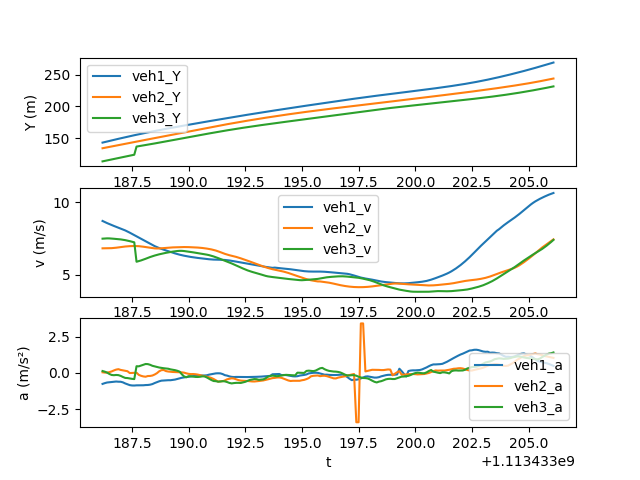

The file beside this chart, header and first rows:
t, veh_ID1, Y1, v1, a1, Following1, veh_ID2, Y2, v2, a2, Following2, veh_ID3, Y3, v3, a3
1113433186, 44.0, 143.4, 8.707, -0.764, 55.0, 55.0, 134.6, 6.818, 0.03811, 59.0, 59.0, 114, 7.485, 0.1257
1113433186, 44.0, 144.2, 8.631, -0.711, 55.0, 55.0, 135.2, 6.82, 0.01811, 59.0, 59.0, 114.8, 7.499, 0.08064
1113433186, 44.0, 145.1, 8.56, -0.6673, 55.0, 55.0, 135.9, 6.822, 0.01701, 59.0, 59.0, 115.5, 7.506, 0.01744
1113433186, 44.0, 146, 8.493, -0.6502, 55.0, 55.0, 136.6, 6.824, 0.04964, 59.0, 59.0, 116.3, 7.503, -0.07592
1113433187, 44.0, 146.8, 8.428, -0.6342, 55.0, 55.0, 137.3, 6.83, 0.09709, 59.0, 59.0, 117, 7.493, -0.1462
1113433187, 44.0, 147.6, 8.364, -0.6193, 55.0, 55.0, 138, 6.842, 0.1657, 59.0, 59.0, 117.8, 7.479, -0.162
1113433187, 44.0, 148.5, 8.302, -0.5997, 55.0, 55.0, 138.7, 6.86, 0.2242, 59.0, 59.0, 118.5, 7.464, -0.1463
1113433187, 44.0, 149.3, 8.242, -0.6126, 55.0, 55.0, 139.3, 6.882, 0.2531, 59.0, 59.0, 119.2, 7.45, -0.1574
1113433187, 44.0, 150.1, 8.183, -0.6158, 55.0, 55.0, 140, 6.904, 0.2026, 59.0, 59.0, 120, 7.434, -0.2103
1113433187, 44.0, 150.9, 8.122, -0.6576, 55.0, 55.0, 140.7, 6.925, 0.1749, 59.0, 59.0, 120.7, 7.412, -0.2864
1113433187, 44.0, 151.7, 8.055, -0.7324, 55.0, 55.0, 141.4, 6.943, 0.1411, 59.0, 59.0, 121.5, 7.383, -0.3501
1113433187, 44.0, 152.6, 7.981, -0.7923, 55.0, 55.0, 142.1, 6.957, 0.1117, 59.0, 59.0, 122.2, 7.35, -0.3601
1113433187, 44.0, 153.3, 7.9, -0.8482, 55.0, 55.0, 142.8, 6.968, -0.01348, 59.0, 59.0, 122.9, 7.313, -0.3896
1113433188, 44.0, 154.1, 7.815, -0.8722, 55.0, 55.0, 143.5, 6.975, -0.008294, 59.0, 59.0, 123.7, 7.274, -0.4145
1113433188, 44.0, 154.9, 7.728, -0.8759, 55.0, 55.0, 144.2, 6.978, -0.0008888, 59.0, 59.0, 124.4, 7.233, -0.4314
1113433188, 44.0, 155.7, 7.642, -0.8631, 55.0, 55.0, 144.9, 6.976, 0.008605, 54.0, 54.0, 137.2, 5.891, 0.4581
1113433188, 44.0, 156.4, 7.556, -0.8609, 55.0, 55.0, 145.6, 6.966, -0.1402, 54.0, 54.0, 137.8, 5.936, 0.4506
1113433188, 44.0, 157.2, 7.47, -0.8591, 55.0, 55.0, 146.3, 6.95, -0.2044, 54.0, 54.0, 138.4, 5.983, 0.5066
1113433188, 44.0, 157.9, 7.384, -0.859, 55.0, 55.0, 147, 6.929, -0.2471, 54.0, 54.0, 139, 6.037, 0.5673
1113433188, 44.0, 158.7, 7.298, -0.8435, 55.0, 55.0, 147.7, 6.905, -0.2676, 54.0, 54.0, 139.6, 6.097, 0.611
1113433188, 44.0, 159.4, 7.212, -0.838, 55.0, 55.0, 148.4, 6.88, -0.2192, 54.0, 54.0, 140.2, 6.158, 0.6027
1113433188, 44.0, 160.1, 7.128, -0.8171, 55.0, 55.0, 149.1, 6.855, -0.2144, 54.0, 54.0, 140.8, 6.217, 0.556
1113433188, 44.0, 160.8, 7.046, -0.7764, 55.0, 55.0, 149.7, 6.832, -0.1851, 54.0, 54.0, 141.4, 6.27, 0.4868
1113433188, 44.0, 161.5, 6.97, -0.7043, 55.0, 55.0, 150.4, 6.814, -0.1157, 54.0, 54.0, 142, 6.319, 0.446
1113433189, 44.0, 162.2, 6.9, -0.6413, 55.0, 55.0, 151.1, 6.807, -0.02321, 54.0, 54.0, 142.7, 6.364, 0.4081
1113433189, 44.0, 162.9, 6.836, -0.5836, 55.0, 55.0, 151.8, 6.81, 0.108, 54.0, 54.0, 143.3, 6.405, 0.3682
1113433189, 44.0, 163.6, 6.778, -0.5397, 55.0, 55.0, 152.5, 6.823, 0.187, 54.0, 54.0, 144, 6.441, 0.3412
1113433189, 44.0, 164.3, 6.723, -0.5292, 55.0, 55.0, 153.1, 6.839, 0.1966, 54.0, 54.0, 144.6, 6.475, 0.3182
1113433189, 44.0, 164.9, 6.671, -0.5139, 55.0, 55.0, 153.8, 6.854, 0.1214, 54.0, 54.0, 145.3, 6.507, 0.3
1113433189, 44.0, 165.6, 6.619, -0.5088, 55.0, 55.0, 154.5, 6.865, 0.09128, 54.0, 54.0, 145.9, 6.537, 0.284
1113433189, 44.0, 166.2, 6.568, -0.5092, 55.0, 55.0, 155.2, 6.875, 0.07259, 54.0, 54.0, 146.6, 6.566, 0.24
1113433189, 44.0, 166.9, 6.517, -0.4859, 55.0, 55.0, 155.9, 6.882, 0.06086, 54.0, 54.0, 147.2, 6.591, 0.2139
1113433189, 44.0, 167.5, 6.467, -0.464, 55.0, 55.0, 156.6, 6.888, 0.05113, 54.0, 54.0, 147.9, 6.614, 0.185
1113433190, 44.0, 168.2, 6.421, -0.4234, 55.0, 55.0, 157.3, 6.894, 0.04713, 54.0, 54.0, 148.5, 6.633, 0.1431
1113433190, 44.0, 168.8, 6.379, -0.3768, 55.0, 55.0, 158, 6.899, 0.0439, 54.0, 54.0, 149.2, 6.644, 0.08474
1113433190, 44.0, 169.5, 6.342, -0.3389, 55.0, 55.0, 158.6, 6.903, 0.03298, 54.0, 54.0, 149.9, 6.643, -0.1002
1113433190, 44.0, 170.1, 6.308, -0.3105, 55.0, 55.0, 159.3, 6.906, 0.01225, 54.0, 54.0, 150.5, 6.63, -0.2485
1113433190, 44.0, 170.7, 6.277, -0.2885, 55.0, 55.0, 160, 6.905, -0.03439, 54.0, 54.0, 151.2, 6.61, -0.3067
1113433190, 44.0, 171.4, 6.248, -0.2675, 55.0, 55.0, 160.7, 6.901, -0.07004, 54.0, 54.0, 151.9, 6.587, -0.2328
1113433190, 44.0, 172, 6.222, -0.2459, 55.0, 55.0, 161.4, 6.895, -0.08642, 54.0, 54.0, 152.5, 6.564, -0.2364
1113433190, 44.0, 172.6, 6.197, -0.2224, 55.0, 55.0, 162.1, 6.888, -0.08255, 54.0, 54.0, 153.2, 6.54, -0.2597
1113433190, 44.0, 173.2, 6.175, -0.2011, 55.0, 55.0, 162.8, 6.88, -0.09553, 54.0, 54.0, 153.8, 6.514, -0.2817
1113433190, 44.0, 173.8, 6.155, -0.1875, 55.0, 55.0, 163.5, 6.87, -0.1202, 54.0, 54.0, 154.5, 6.486, -0.2855
1113433190, 44.0, 174.5, 6.136, -0.1848, 55.0, 55.0, 164.2, 6.858, -0.157, 54.0, 54.0, 155.1, 6.458, -0.2721
1113433191, 44.0, 175.1, 6.117, -0.1854, 55.0, 55.0, 164.8, 6.842, -0.1909, 54.0, 54.0, 155.8, 6.432, -0.2431
1113433191, 44.0, 175.7, 6.098, -0.1821, 55.0, 55.0, 165.5, 6.823, -0.229, 54.0, 54.0, 156.4, 6.408, -0.2424
1113433191, 44.0, 176.3, 6.08, -0.1684, 55.0, 55.0, 166.2, 6.8, -0.2638, 54.0, 54.0, 157, 6.381, -0.3173
1113433191, 44.0, 176.9, 6.064, -0.1244, 55.0, 55.0, 166.9, 6.774, -0.3018, 54.0, 54.0, 157.7, 6.348, -0.4078
1113433191, 44.0, 177.5, 6.051, -0.09748, 55.0, 55.0, 167.6, 6.744, -0.3528, 54.0, 54.0, 158.3, 6.307, -0.4933
1113433191, 44.0, 178.1, 6.041, -0.06669, 55.0, 55.0, 168.2, 6.708, -0.4236, 54.0, 54.0, 158.9, 6.258, -0.563
1113433191, 44.0, 178.7, 6.035, -0.03698, 55.0, 55.0, 168.9, 6.665, -0.5132, 54.0, 54.0, 159.6, 6.203, -0.5767
1113433191, 44.0, 179.3, 6.031, -0.02991, 55.0, 55.0, 169.6, 6.613, -0.605, 54.0, 54.0, 160.2, 6.144, -0.6096
1113433191, 44.0, 179.9, 6.029, -0.03651, 55.0, 55.0, 170.2, 6.554, -0.5845, 54.0, 54.0, 160.8, 6.084, -0.5992
1113433192, 44.0, 180.5, 6.024, -0.08414, 55.0, 55.0, 170.9, 6.493, -0.5808, 54.0, 54.0, 161.4, 6.025, -0.5731
1113433192, 44.0, 181.1, 6.015, -0.1609, 55.0, 55.0, 171.5, 6.435, -0.5234, 54.0, 54.0, 162, 5.968, -0.59
1113433192, 44.0, 181.7, 6, -0.1918, 55.0, 55.0, 172.2, 6.384, -0.4446, 54.0, 54.0, 162.6, 5.908, -0.6358
1113433192, 44.0, 182.3, 5.979, -0.2457, 55.0, 55.0, 172.8, 6.341, -0.409, 54.0, 54.0, 163.2, 5.843, -0.6968
1113433192, 44.0, 182.9, 5.954, -0.2768, 55.0, 55.0, 173.4, 6.303, -0.3752, 54.0, 54.0, 163.8, 5.773, -0.7303
1113433192, 44.0, 183.5, 5.927, -0.2895, 55.0, 55.0, 174.1, 6.266, -0.394, 54.0, 54.0, 164.3, 5.702, -0.7058
1113433192, 44.0, 184.1, 5.9, -0.2815, 55.0, 55.0, 174.7, 6.225, -0.4505, 54.0, 54.0, 164.9, 5.632, -0.6914
... 140 more rows
